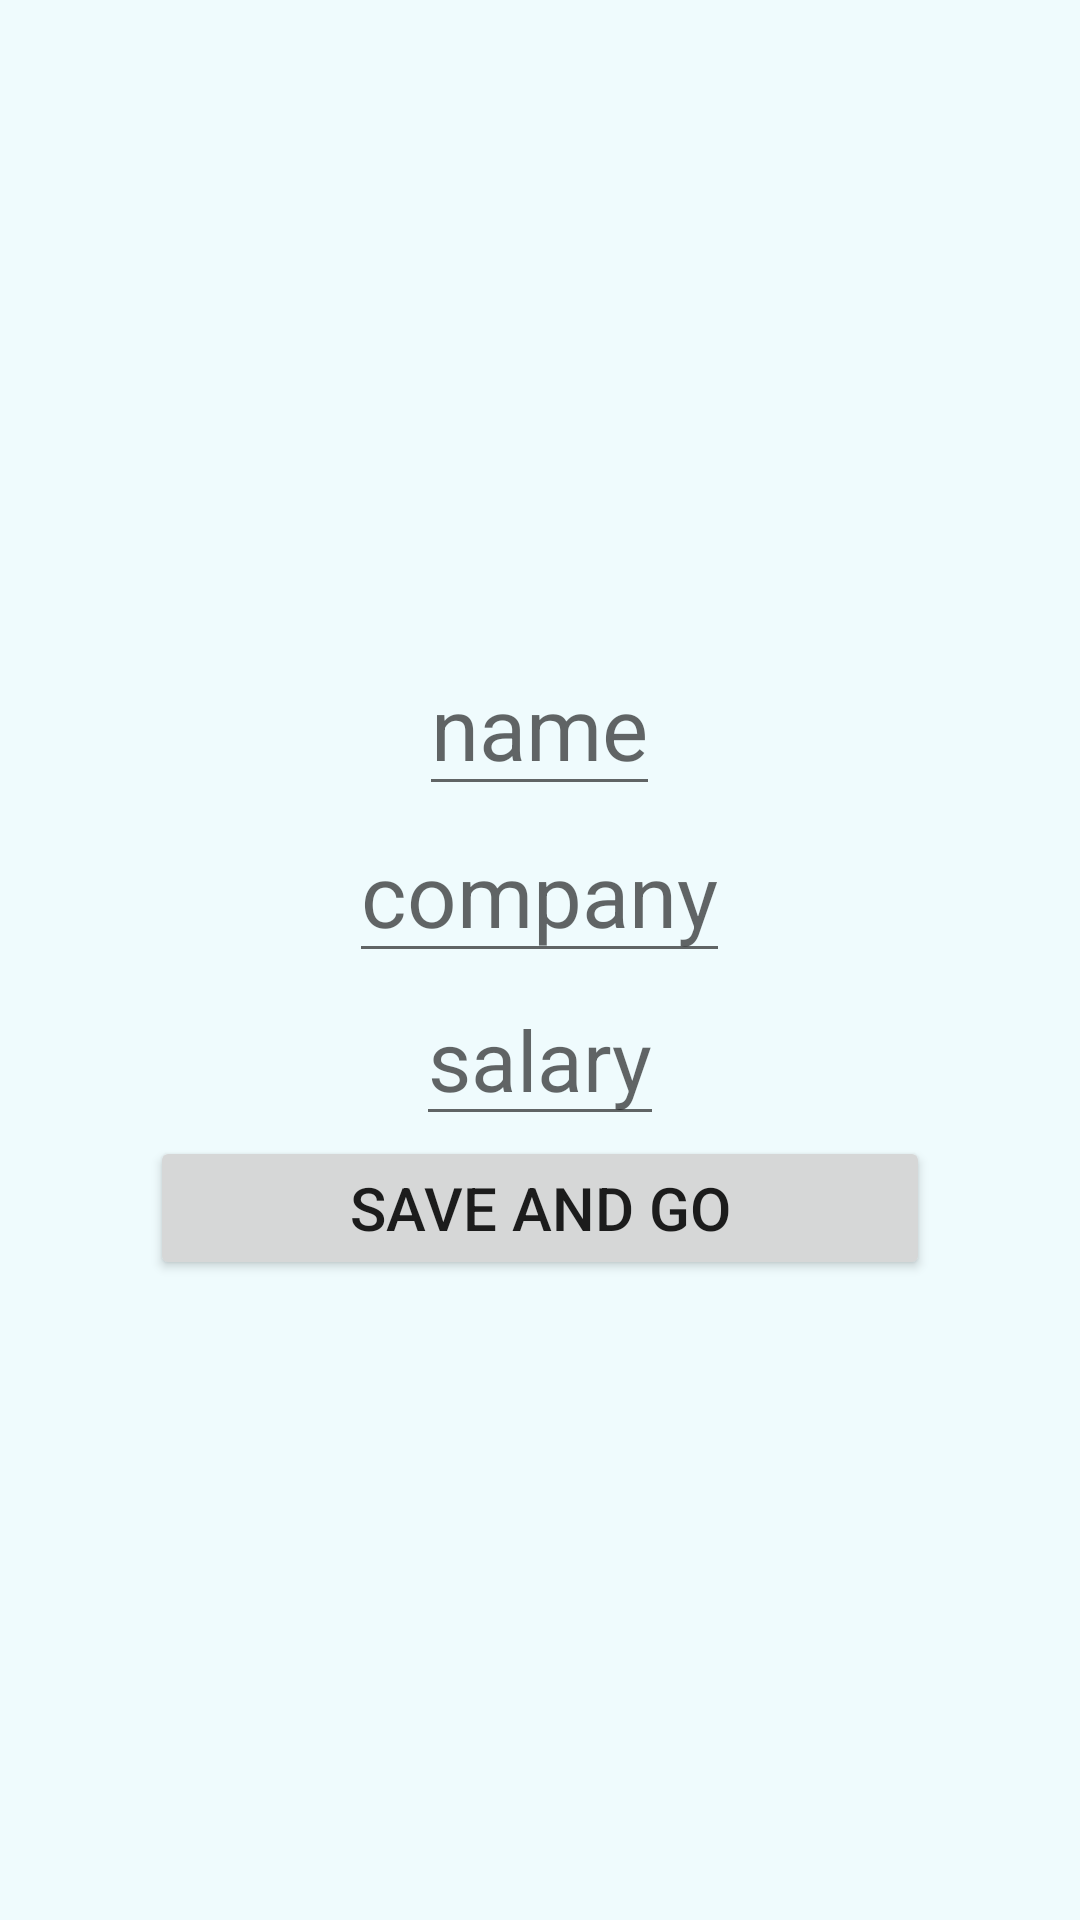

Reconstruct the res/layout file that produces this screen, plus the resources it refers to.
<!-- AndroidManifest.xml: application theme Theme.AndrHomeWorks -->
<!-- res/layout/edit_fragment.xml -->
<androidx.appcompat.widget.LinearLayoutCompat xmlns:android="http://schemas.android.com/apk/res/android"
    android:layout_width="match_parent"
    android:layout_height="wrap_content"
    xmlns:app="http://schemas.android.com/apk/res-auto"
    android:background="#EFFBFD"
    android:orientation="vertical"
    android:layout_marginRight="50dp"
    android:layout_marginLeft="50dp"
    android:layout_marginTop="150dp"
    android:padding="50dp"
    android:gravity="center">

    <androidx.appcompat.widget.AppCompatEditText
        android:id="@+id/editName"
        android:layout_width="wrap_content"
        android:layout_height="wrap_content"
        android:textSize="29sp"
        android:inputType="textPersonName"
        android:textColor="@color/black"
        android:hint="name"
        app:layout_constraintTop_toTopOf="parent"
        app:layout_constraintBottom_toBottomOf="parent"
        app:layout_constraintStart_toStartOf="parent"
        app:layout_constraintEnd_toEndOf="parent"
        app:layout_constraintVertical_bias="0.35"/>

    <androidx.appcompat.widget.AppCompatEditText
        android:id="@+id/editCompany"
        android:layout_width="wrap_content"
        android:layout_height="wrap_content"
        android:textSize="29sp"
        android:textColor="@color/black"
        android:hint="company"
        app:layout_constraintTop_toBottomOf="@id/editName"
        app:layout_constraintStart_toStartOf="parent"
        app:layout_constraintEnd_toEndOf="parent"/>

    <androidx.appcompat.widget.AppCompatEditText
        android:id="@+id/editSalary"
        android:layout_width="wrap_content"
        android:layout_height="wrap_content"
        android:textSize="28sp"
        android:inputType="numberDecimal"
        android:textColor="@color/black"
        android:hint="salary"
        app:layout_constraintStart_toStartOf="parent"
        app:layout_constraintEnd_toEndOf="parent"
        app:layout_constraintTop_toBottomOf="@id/editCompany"/>

    <androidx.appcompat.widget.AppCompatButton
        android:id="@+id/btnSave"
        android:layout_width="match_parent"
        android:layout_height="wrap_content"
        android:textSize="20sp"
        android:text="save and go"
        app:layout_constraintTop_toBottomOf="@id/editSalary"
        app:layout_constraintStart_toStartOf="parent"
        app:layout_constraintEnd_toEndOf="parent"
        />

</androidx.appcompat.widget.LinearLayoutCompat>
<!-- resources referenced by this layout -->
<resources>
  <color name="black">#FF000000</color>
  <style name="Theme.AndrHomeWorks" parent="Theme.MaterialComponents.DayNight.DarkActionBar">
          
          <item name="colorPrimary">@color/purple_500</item>
          <item name="colorPrimaryVariant">@color/purple_700</item>
          <item name="colorOnPrimary">@color/white</item>
          
          <item name="colorSecondary">@color/teal_200</item>
          <item name="colorSecondaryVariant">@color/teal_700</item>
          <item name="colorOnSecondary">@color/black</item>
          
          <item name="android:statusBarColor" tools:targetApi="l">?attr/colorPrimaryVariant</item>
          
      </style>
  <color name="purple_500">#FF6200EE</color>
  <color name="purple_700">#FF3700B3</color>
  <color name="white">#FFFFFFFF</color>
  <color name="teal_200">#FF03DAC5</color>
  <color name="teal_700">#FF018786</color>
</resources>
